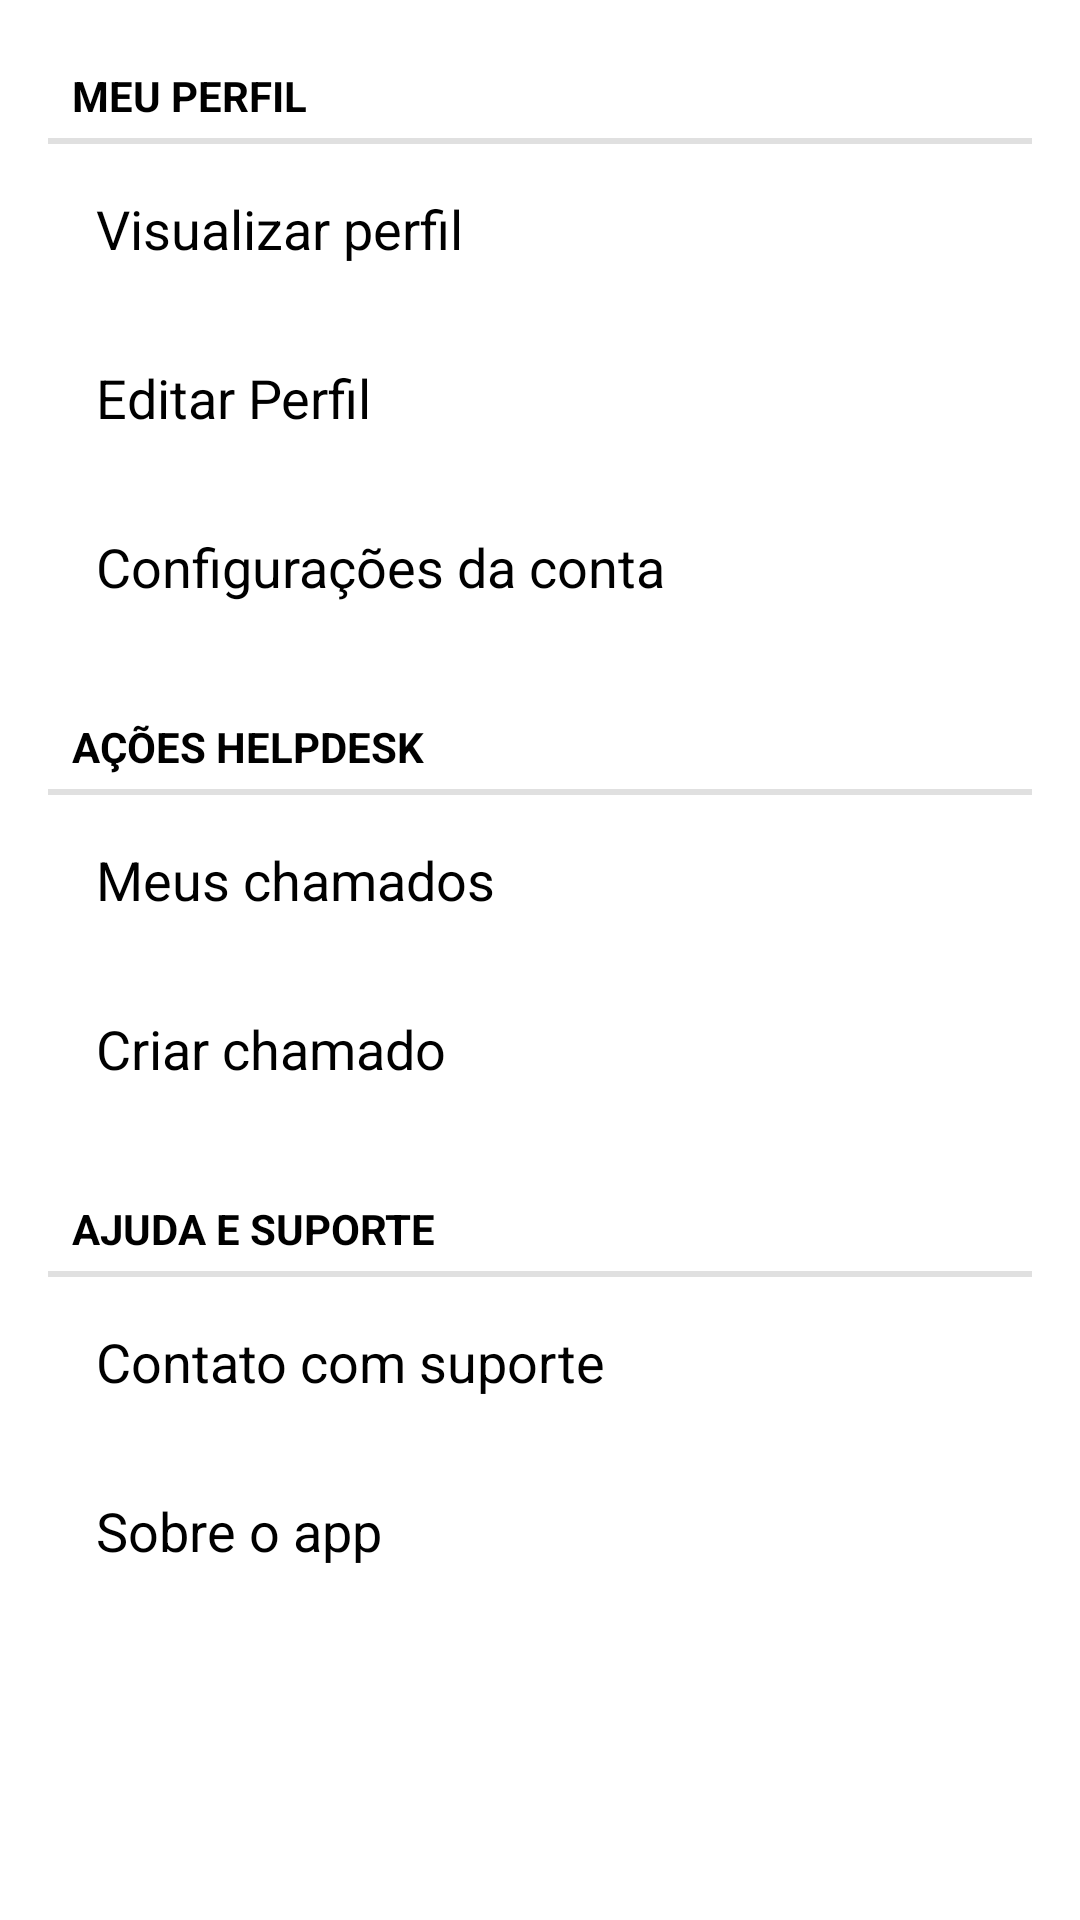

Android layout source for this screen:
<!-- AndroidManifest.xml: application theme Theme.Protótipo -->
<!-- res/layout/activity_profile.xml -->
<?xml version="1.0" encoding="utf-8"?>
<ScrollView xmlns:android="http://schemas.android.com/apk/res/android"
    android:layout_width="match_parent"
    android:layout_height="match_parent"
    android:background="@drawable/backgroundpattern">

    <LinearLayout
        android:orientation="vertical"
        android:layout_width="match_parent"
        android:layout_height="wrap_content"
        android:padding="16dp">

        
        <TextView
            style="?android:attr/listSeparatorTextViewStyle"
            android:text="Meu Perfil"
            android:textColor="@android:color/black"
            android:layout_width="match_parent"
            android:layout_height="wrap_content"/>

        <TextView
            android:id="@+id/tvViewProfile"
            android:text="Visualizar perfil"
            style="@style/ProfileMenuItem"/>

        <TextView
            android:id="@+id/tvEditProfile"
            android:text="Editar Perfil"
            style="@style/ProfileMenuItem"/>

        <TextView
            android:id="@+id/tvAccountSettings"
            android:text="Configurações da conta"
            style="@style/ProfileMenuItem"/>

        
        <TextView
            style="?android:attr/listSeparatorTextViewStyle"
            android:layout_marginTop="16dp"
            android:text="Ações HelpDesk"
            android:textColor="@android:color/black"
            android:layout_width="match_parent"
            android:layout_height="wrap_content"/>

        <TextView
            android:id="@+id/tvMyTickets"
            android:text="Meus chamados"
            style="@style/ProfileMenuItem"/>

        <TextView
            android:id="@+id/tvCreateTicket"
            android:text="Criar chamado"
            style="@style/ProfileMenuItem"/>

        
        <TextView
            style="?android:attr/listSeparatorTextViewStyle"
            android:layout_marginTop="16dp"
            android:text="Ajuda e Suporte"
            android:textColor="@android:color/black"
            android:layout_width="match_parent"
            android:layout_height="wrap_content"/>

        <TextView
            android:id="@+id/tvContactSupport"
            android:text="Contato com suporte"
            style="@style/ProfileMenuItem"/>

        <TextView
            android:id="@+id/tvAboutApp"
            android:text="Sobre o app"
            style="@style/ProfileMenuItem"/>

    </LinearLayout>
</ScrollView>
<!-- resources referenced by this layout -->
<resources>
  <!-- drawable backgroundpattern: jpg bitmap (drawable, 1422 bytes) -->
  <style name="ProfileMenuItem">
          <item name="android:layout_width">match_parent</item>
          <item name="android:layout_height">wrap_content</item>
          <item name="android:padding">16dp</item>
          <item name="android:textSize">18sp</item>
          <item name="android:textColor">@android:color/black</item>
          <item name="android:background">?android:attr/selectableItemBackground</item>
          <item name="android:clickable">true</item>
          <item name="android:focusable">true</item>
      </style>
  <style name="Theme.Protótipo" parent="Theme.MaterialComponents.Light.NoActionBar">
          
          <item name="colorPrimary">@color/purple_500</item>
          <item name="colorPrimaryVariant">@color/purple_700</item>
          <item name="colorOnPrimary">@color/white</item>
          
          <item name="colorSecondary">@color/teal_200</item>
          <item name="colorSecondaryVariant">@color/teal_700</item>
          <item name="colorOnSecondary">@color/black</item>
          
          <item name="android:statusBarColor">?attr/colorPrimaryVariant</item>
          
      </style>
  <color name="purple_500">#0058a4</color>
  <color name="purple_700">#004B8D</color>
  <color name="white">#FFFFFFFF</color>
  <color name="teal_200">#FF03DAC5</color>
  <color name="teal_700">#FF018786</color>
  <color name="black">#FF000000</color>
</resources>
